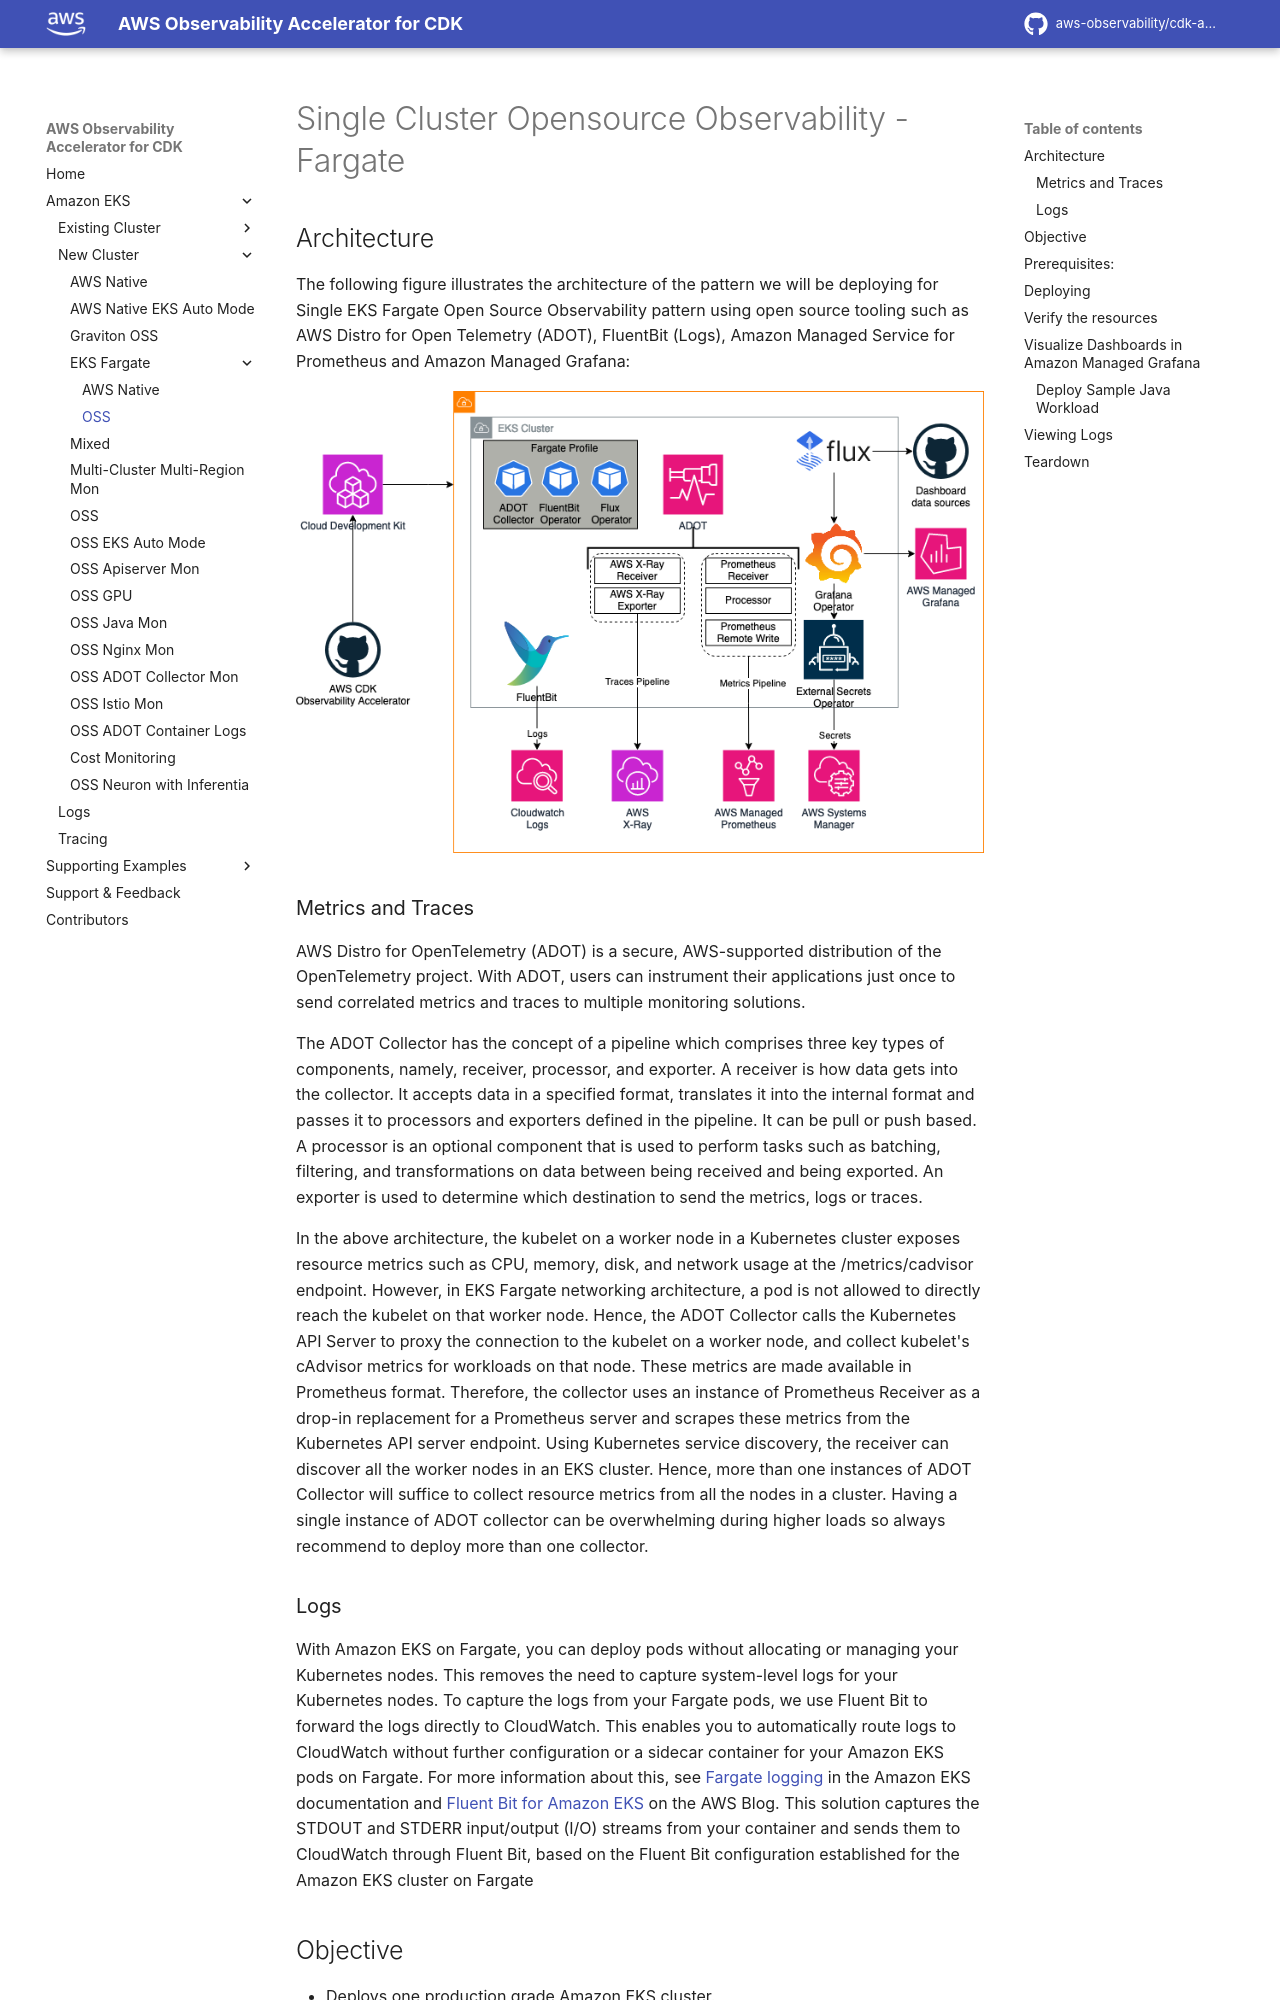

repository: aws-observability/cdk-aws-observability-accelerator · page: patterns/single-new-eks-observability-accelerators/single-new-eks-fargate-opensource-observability/index.html · generator: mkdocs

# Single Cluster Opensource Observability - Fargate

## Architecture

The following figure illustrates the architecture of the pattern we will be deploying for Single EKS Fargate Open Source Observability pattern using open source tooling such as AWS Distro for Open Telemetry (ADOT), FluentBit (Logs), Amazon Managed Service for Prometheus and Amazon Managed Grafana:

![Architecture](../images/OSSFargate_Arch.png)

### Metrics and Traces
AWS Distro for OpenTelemetry (ADOT) is a secure, AWS-supported distribution of the OpenTelemetry project. With ADOT, users can instrument their applications just once to send correlated metrics and traces to multiple monitoring solutions. 

The ADOT Collector has the concept of a pipeline which comprises three key types of components, namely, receiver, processor, and exporter. A receiver is how data gets into the collector. It accepts data in a specified format, translates it into the internal format and passes it to processors and exporters defined in the pipeline. It can be pull or push based. A processor is an optional component that is used to perform tasks such as batching, filtering, and transformations on data between being received and being exported. An exporter is used to determine which destination to send the metrics, logs or traces.

In the above architecture, the kubelet on a worker node in a Kubernetes cluster exposes resource metrics such as CPU, memory, disk, and network usage at the /metrics/cadvisor endpoint. However, in EKS Fargate networking architecture, a pod is not allowed to directly reach the kubelet on that worker node. Hence, the ADOT Collector calls the Kubernetes API Server to proxy the connection to the kubelet on a worker node, and collect kubelet's cAdvisor metrics for workloads on that node. These metrics are made available in Prometheus format. Therefore, the collector uses an instance of Prometheus Receiver as a drop-in replacement for a Prometheus server and scrapes these metrics from the Kubernetes API server endpoint. Using Kubernetes service discovery, the receiver can discover all the worker nodes in an EKS cluster. Hence, more than one instances of ADOT Collector will suffice to collect resource metrics from all the nodes in a cluster. Having a single instance of ADOT collector can be overwhelming during higher loads so always recommend to deploy more than one collector.

### Logs
With Amazon EKS on Fargate, you can deploy pods without allocating or managing your Kubernetes nodes. This removes the need to capture system-level logs for your Kubernetes nodes. To capture the logs from your Fargate pods, we use Fluent Bit to forward the logs directly to CloudWatch. This enables you to automatically route logs to CloudWatch without further configuration or a sidecar container for your Amazon EKS pods on Fargate. For more information about this, see [Fargate logging](https://docs.aws.amazon.com/eks/latest/userguide/fargate-logging.html) in the Amazon EKS documentation and [Fluent Bit for Amazon EKS](http://aws.amazon.com/blogs/containers/fluent-bit-for-amazon-eks-on-aws-fargate-is-here/) on the AWS Blog. This solution captures the STDOUT and STDERR input/output (I/O) streams from your container and sends them to CloudWatch through Fluent Bit, based on the Fluent Bit configuration established for the Amazon EKS cluster on Fargate

## Objective

- Deploys one production grade Amazon EKS cluster.
- AWS Distro For OpenTelemetry Operator and Collector for Metrics and Traces
- Logs with [AWS for FluentBit](https://github.com/aws/aws-for-fluent-bit)
- Installs Grafana Operator to add AWS data sources and create Grafana Dashboards to Amazon Managed Grafana.
- Installs FluxCD to perform GitOps sync of a Git Repo to EKS Cluster. We will use this later for creating Grafana Dashboards and AWS datasources to Amazon Managed Grafana. You can also use your own GitRepo  to sync your own Grafana resources such as Dashboards, Datasources etc. Please check our One observability module - [GitOps with Amazon Managed Grafana](https://catalog.workshops.aws/observability/en-US/aws-managed-oss/gitops-with-amg) to learn more about this.
- Installs External Secrets Operator to retrieve and Sync the Grafana API keys.
- Amazon Managed Grafana Dashboard and data source
- Alerts and recording rules with Amazon Managed Service for Prometheus

## Prerequisites:

Ensure that you have installed the following tools on your machine.

1. [aws cli](https://docs.aws.amazon.com/cli/latest/userguide/install-cliv2.html)
2. [kubectl](https://Kubernetes.io/docs/tasks/tools/)
3. [cdk](https://docs.aws.amazon.com/cdk/v2/guide/getting_started.html#getting_started_install)
4. [npm](https://docs.npmjs.com/cli/v8/commands/npm-install)


## Deploying

Please follow the _Deploying_ instructions of the [New EKS Cluster Open Source Observability Accelerator](./single-new-eks-opensource-observability.md) pattern till step 7.
At step 8, execute the following

```bash
make build
make pattern single-new-eks-fargate-opensource-observability deploy
```
